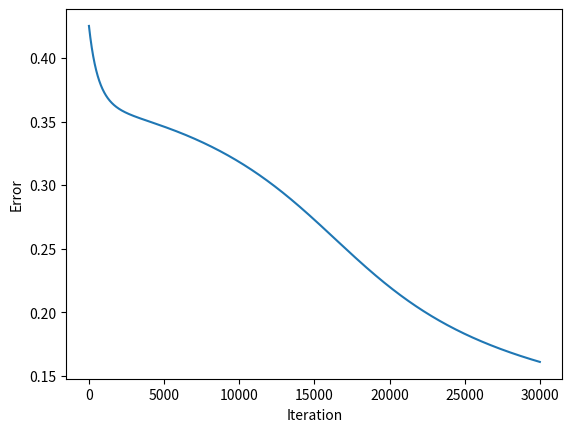

This chart was generated by the following Python code:

import numpy as np
import matplotlib.pyplot as plt


def sigmoid(x):
   return 1 / (1 + np.exp(-x))


def sigmoid_deriv(x):
   return sigmoid(x)*(1 - sigmoid(x))



def forward(x, w1, w2, predict=False):
   a1 = np.matmul(x, w1) #hidden layer activation =XW(1)
   z1 = sigmoid (a1) # hidden layer output

   bias = np.ones((len(z1), 1))
   z1 = np.concatenate((bias, z1), axis=1) ## add bias to hidden layer output

   a2 = np.matmul(z1, w2) # output layer activation
   z2 = sigmoid (a2) # predicted output
   if predict:
      return z2
   return a1, z1, a2, z2

def backprop(a2, z0, z1, z2, y):
   delta2 = z2 - y   #(Error = expected output - predicted output)
   Delta2 = np.matmul(z1.T, delta2) # Error * hidden layer output
   delta1 = (delta2.dot(w2[1:,:].T))*sigmoid_deriv(a2) #d hidden layer
   Delta1 = np.matmul(z0.T, delta1)
   return delta2, Delta1, Delta2


#input and output
X=np.array ([[1,0,0],
            [1,0,1],
            [1,1,0],
            [1,1,1]])
y=np.array ([[0],[1],[1],[1]])

# initial weights
w1 = np.random.randn(3, 3) 
w2 = np.random.randn(4,1)  


lr = 0.001

costs = []

epochs = 30000
m=len(X)



for i in range (epochs):
   a1, z1, a2, z2 = forward (X, w1, w2)
   delta2, Delta1, Delta2 = backprop(a2, X, z1, z2, y)


   w1 -= lr*Delta1
   w2 -= lr*Delta2

   c = np.mean(np.abs(delta2))
   costs.append(c)

#   if i % 100 == 0:
#     print('iteration: {} Error {}'.format (i, c))
#     print('Error: {}'.format (c))



print ("Training Complete.")

z3=forward (X, w1, w2, True)


print ("Precentage: ")
print (z3)
print ("Prediction: ")
print (np.round(z3))

print ("Weights: ")
print (w1)

print ("Weights: ")
print (w2)

print ("Costs: ")
print (c)

plt.plot(costs)
plt.xlabel('Iteration')
plt.ylabel('Error')
#plt.savefig('plotxor.jpg')
plt.show()
